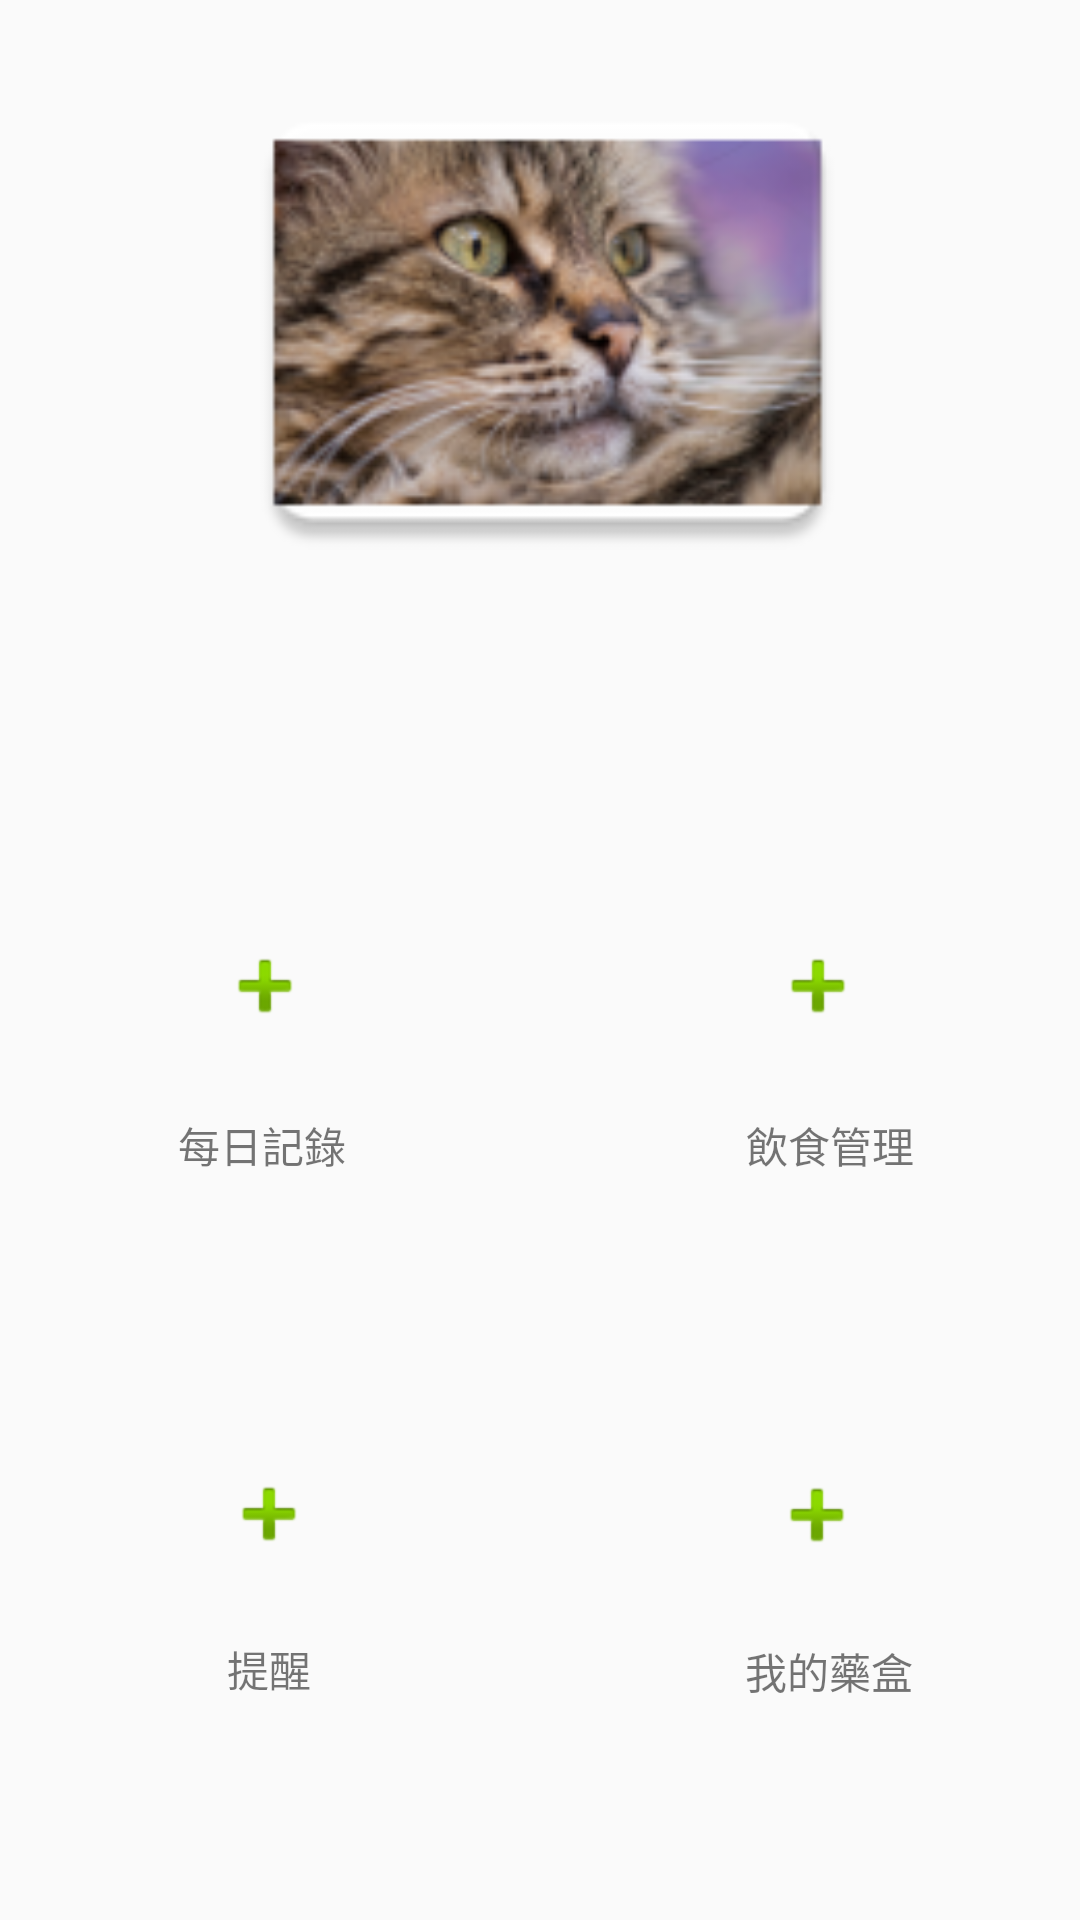

This screen was rendered from an Android layout file. Write that file and the resources it references.
<!-- AndroidManifest.xml: application theme AppTheme -->
<!-- res/layout/activity_homepage.xml -->
<?xml version="1.0" encoding="utf-8"?>
<android.support.constraint.ConstraintLayout
    xmlns:android="http://schemas.android.com/apk/res/android"
    xmlns:app="http://schemas.android.com/apk/res-auto"
    xmlns:tools="http://schemas.android.com/tools"
    android:layout_width="match_parent"
    android:layout_height="match_parent">


    <ImageView
        android:id="@+id/imageView3"
        android:layout_width="335dp"
        android:layout_height="199dp"
        android:layout_marginBottom="8dp"
        android:layout_marginStart="8dp"
        android:layout_marginTop="8dp"
        android:contentDescription="slide"
        app:layout_constraintBottom_toBottomOf="parent"
        app:layout_constraintEnd_toEndOf="parent"
        app:layout_constraintHorizontal_bias="0.414"
        app:layout_constraintStart_toStartOf="parent"
        app:layout_constraintTop_toTopOf="parent"
        app:layout_constraintVertical_bias="0.0"
        app:srcCompat="@mipmap/test" />

    <View
        android:id="@+id/view2"
        android:layout_width="129dp"
        android:layout_height="109dp"
        android:layout_marginBottom="8dp"
        android:layout_marginEnd="8dp"
        android:layout_marginStart="8dp"
        android:layout_marginTop="8dp"
        app:layout_constraintBottom_toBottomOf="parent"
        app:layout_constraintEnd_toEndOf="parent"
        app:layout_constraintHorizontal_bias="0.071"
        app:layout_constraintStart_toStartOf="parent"
        app:layout_constraintTop_toTopOf="parent"
        app:layout_constraintVertical_bias="0.576"
        />

    <ImageView
        android:id="@+id/imageView4"
        android:layout_width="wrap_content"
        android:layout_height="wrap_content"
        android:layout_marginBottom="8dp"
        android:layout_marginEnd="8dp"
        android:layout_marginStart="8dp"
        android:layout_marginTop="8dp"
        app:layout_constraintBottom_toBottomOf="@+id/view2"
        app:layout_constraintEnd_toEndOf="@+id/view2"
        app:layout_constraintHorizontal_bias="0.506"
        app:layout_constraintStart_toStartOf="@+id/view2"
        app:layout_constraintTop_toTopOf="@+id/view2"
        app:layout_constraintVertical_bias="0.0"
        app:srcCompat="@android:drawable/ic_input_add" />

    <TextView
        android:id="@+id/textView"
        android:layout_width="wrap_content"
        android:layout_height="wrap_content"
        android:layout_marginBottom="8dp"
        android:layout_marginEnd="8dp"
        android:layout_marginStart="8dp"
        android:layout_marginTop="8dp"
        android:text="每日記錄"
        app:layout_constraintBottom_toBottomOf="@+id/view2"
        app:layout_constraintEnd_toEndOf="@+id/view2"
        app:layout_constraintHorizontal_bias="0.491"
        app:layout_constraintStart_toStartOf="@+id/view2"
        app:layout_constraintTop_toTopOf="@+id/view2"
        app:layout_constraintVertical_bias="0.81" />

    <View
        android:id="@+id/view3"
        android:layout_width="129dp"
        android:layout_height="109dp"
        android:layout_marginBottom="8dp"
        android:layout_marginEnd="8dp"
        android:layout_marginStart="24dp"
        android:layout_marginTop="8dp"
        app:layout_constraintBottom_toBottomOf="parent"
        app:layout_constraintEnd_toEndOf="parent"
        app:layout_constraintHorizontal_bias="0.928"
        app:layout_constraintStart_toStartOf="parent"
        app:layout_constraintTop_toTopOf="parent"
        app:layout_constraintVertical_bias="0.576" />

    <ImageView
        android:id="@+id/imageView6"
        android:layout_width="wrap_content"
        android:layout_height="wrap_content"
        android:layout_marginBottom="8dp"
        android:layout_marginEnd="8dp"
        android:layout_marginStart="8dp"
        android:layout_marginTop="8dp"
        app:layout_constraintBottom_toBottomOf="@+id/view3"
        app:layout_constraintEnd_toEndOf="@+id/view3"
        app:layout_constraintHorizontal_bias="0.493"
        app:layout_constraintStart_toStartOf="@+id/view3"
        app:layout_constraintTop_toTopOf="@+id/view3"
        app:layout_constraintVertical_bias="0.0"
        app:srcCompat="@android:drawable/ic_input_add" />

    <TextView
        android:id="@+id/textView2"
        android:layout_width="wrap_content"
        android:layout_height="wrap_content"
        android:layout_marginBottom="8dp"
        android:layout_marginEnd="8dp"
        android:layout_marginStart="8dp"
        android:layout_marginTop="8dp"
        android:text="飲食管理"
        app:layout_constraintBottom_toBottomOf="@+id/view3"
        app:layout_constraintEnd_toEndOf="@+id/view3"
        app:layout_constraintHorizontal_bias="0.561"
        app:layout_constraintStart_toStartOf="@+id/view3"
        app:layout_constraintTop_toTopOf="@+id/view3"
        app:layout_constraintVertical_bias="0.81" />

    <View
        android:id="@+id/view4"
        android:layout_width="130dp"
        android:layout_height="111dp"
        android:layout_marginBottom="8dp"
        android:layout_marginEnd="8dp"
        android:layout_marginStart="24dp"
        android:layout_marginTop="8dp"
        app:layout_constraintBottom_toBottomOf="parent"
        app:layout_constraintEnd_toEndOf="parent"
        app:layout_constraintHorizontal_bias="0.004"
        app:layout_constraintStart_toStartOf="parent"
        app:layout_constraintTop_toTopOf="parent"
        app:layout_constraintVertical_bias="0.904" />

    <ImageView
        android:id="@+id/imageView7"
        android:layout_width="wrap_content"
        android:layout_height="wrap_content"
        android:layout_marginBottom="8dp"
        android:layout_marginEnd="8dp"
        android:layout_marginStart="8dp"
        android:layout_marginTop="8dp"
        app:layout_constraintBottom_toBottomOf="@+id/view4"
        app:layout_constraintEnd_toEndOf="@+id/view4"
        app:layout_constraintStart_toStartOf="@+id/view4"
        app:layout_constraintTop_toTopOf="@+id/view4"
        app:layout_constraintVertical_bias="0.142"
        app:srcCompat="@android:drawable/ic_input_add" />

    <TextView
        android:id="@+id/textView3"
        android:layout_width="wrap_content"
        android:layout_height="wrap_content"
        android:layout_marginBottom="8dp"
        android:layout_marginEnd="8dp"
        android:layout_marginStart="8dp"
        android:layout_marginTop="8dp"
        android:text="提醒"
        app:layout_constraintBottom_toBottomOf="@+id/view4"
        app:layout_constraintEnd_toEndOf="@+id/view4"
        app:layout_constraintStart_toStartOf="@+id/view4"
        app:layout_constraintTop_toTopOf="@+id/view4"
        app:layout_constraintVertical_bias="0.894" />

    <View
        android:id="@+id/view5"
        android:layout_width="130dp"
        android:layout_height="112dp"
        android:layout_marginBottom="8dp"
        android:layout_marginEnd="8dp"
        android:layout_marginStart="8dp"
        android:layout_marginTop="8dp"
        app:layout_constraintBottom_toBottomOf="parent"
        app:layout_constraintEnd_toEndOf="parent"
        app:layout_constraintHorizontal_bias="0.932"
        app:layout_constraintStart_toStartOf="parent"
        app:layout_constraintTop_toTopOf="parent"
        app:layout_constraintVertical_bias="0.906" />

    <ImageView
        android:id="@+id/imageView8"
        android:layout_width="wrap_content"
        android:layout_height="wrap_content"
        android:layout_marginBottom="8dp"
        android:layout_marginEnd="8dp"
        android:layout_marginStart="8dp"
        android:layout_marginTop="8dp"
        app:layout_constraintBottom_toBottomOf="@+id/view5"
        app:layout_constraintEnd_toEndOf="@+id/view5"
        app:layout_constraintStart_toStartOf="@+id/view5"
        app:layout_constraintTop_toTopOf="@+id/view5"
        app:layout_constraintVertical_bias="0.14"
        app:srcCompat="@android:drawable/ic_input_add" />

    <TextView
        android:id="@+id/textView4"
        android:layout_width="wrap_content"
        android:layout_height="wrap_content"
        android:layout_marginBottom="8dp"
        android:layout_marginEnd="8dp"
        android:layout_marginStart="8dp"
        android:layout_marginTop="8dp"
        android:text="我的藥盒"
        app:layout_constraintBottom_toBottomOf="@+id/view5"
        app:layout_constraintEnd_toEndOf="@+id/view5"
        app:layout_constraintHorizontal_bias="0.568"
        app:layout_constraintStart_toStartOf="@+id/view5"
        app:layout_constraintTop_toTopOf="@+id/view5"
        app:layout_constraintVertical_bias="0.883" />


</android.support.constraint.ConstraintLayout>
<!-- resources referenced by this layout -->
<resources>
  <!-- mipmap test: png bitmap (mipmap-hdpi, 9750 bytes) -->
  <style name="AppTheme" parent="Base.Theme.AppCompat.Light">
          
          <item name="colorPrimary">@color/colorPrimary</item>
          <item name="colorPrimaryDark">@color/colorPrimaryDark</item>
          <item name="colorAccent">@color/colorAccent</item>
      </style>
  <!-- not gathered from this repository: default colours our renderer supplied (Android Studio template values) -->
  <color name="colorPrimary">#FF6200EE</color>
  <color name="colorPrimaryDark">#FF3700B3</color>
  <color name="colorAccent">#FF03DAC5</color>
</resources>
